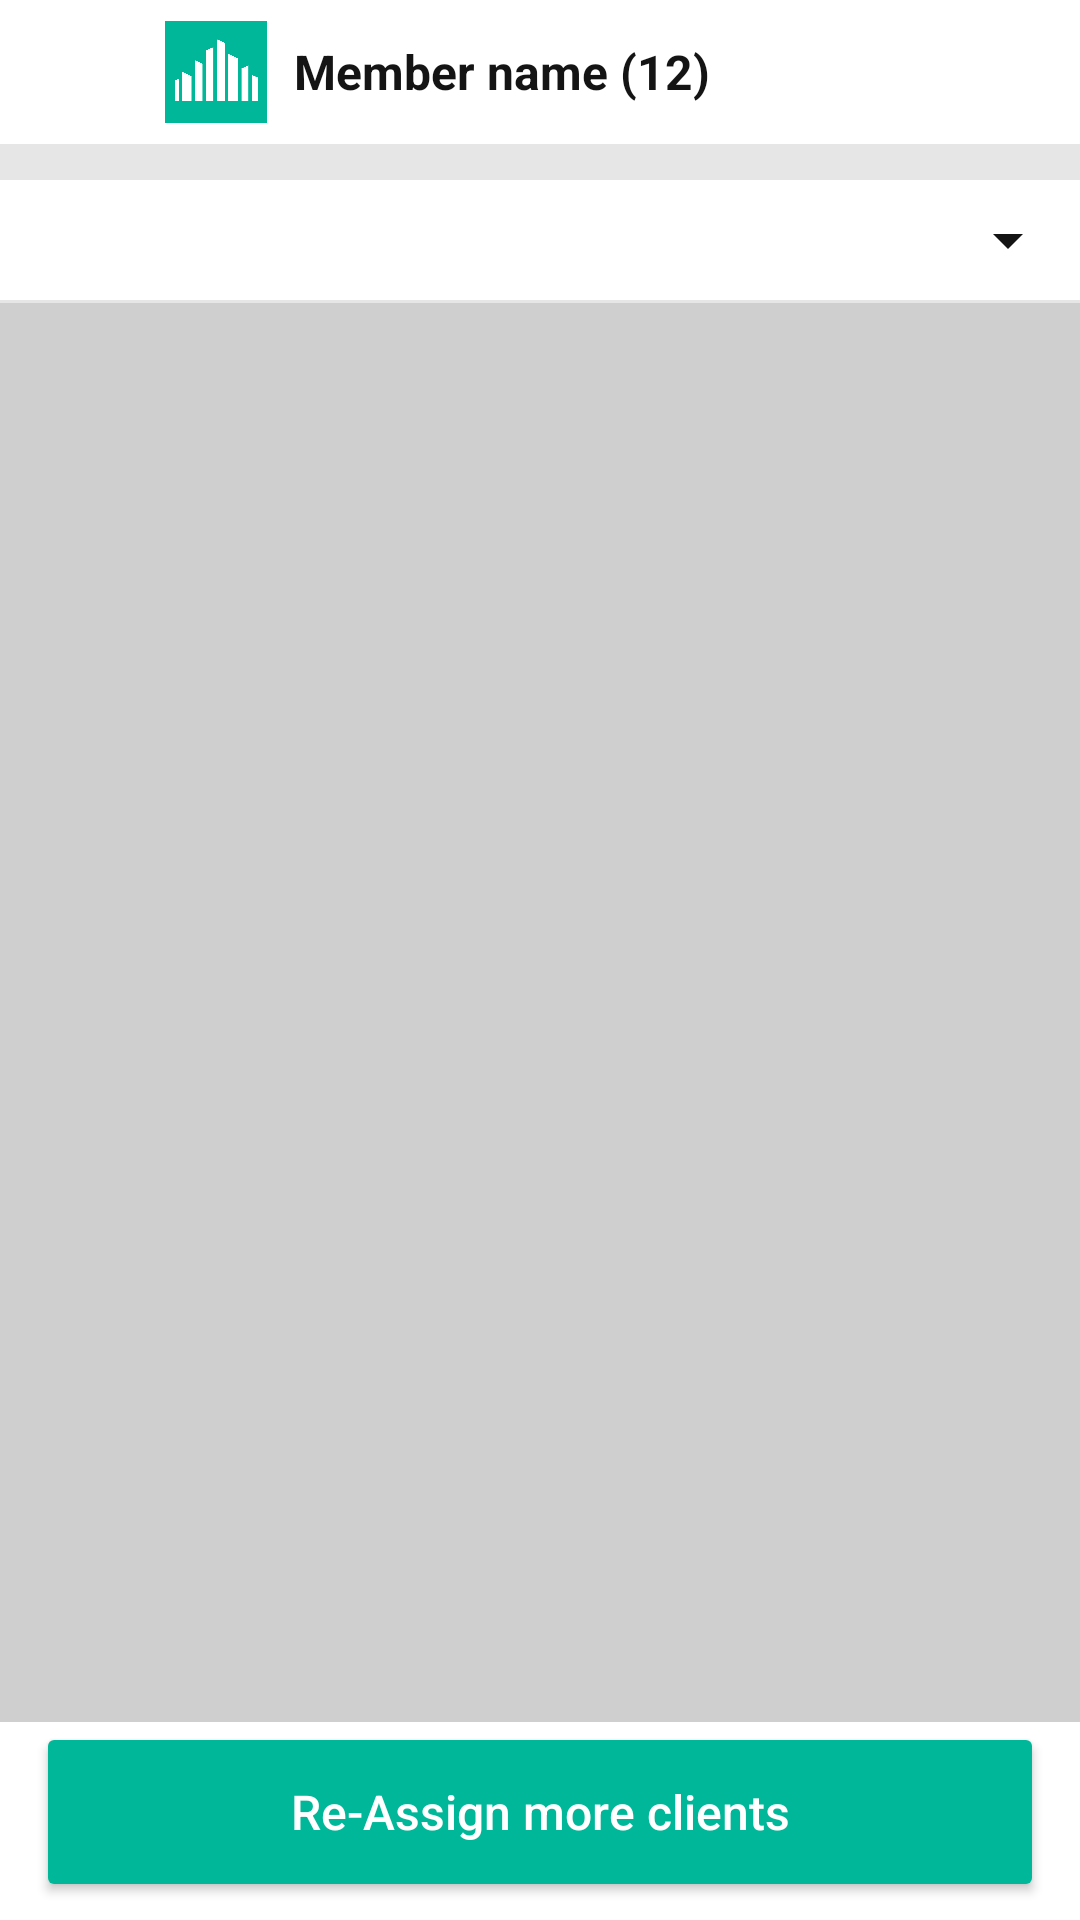

This screen was rendered from an Android layout file. Write that file and the resources it references.
<!-- AndroidManifest.xml: application theme Theme.PropertyJunction -->
<!-- res/layout/activity_team_member_open.xml -->
<?xml version="1.0" encoding="utf-8"?>
<androidx.appcompat.widget.LinearLayoutCompat xmlns:android="http://schemas.android.com/apk/res/android"
    xmlns:app="http://schemas.android.com/apk/res-auto"
    xmlns:tools="http://schemas.android.com/tools"
    android:layout_width="match_parent"
    android:layout_height="match_parent"
    android:background="@color/background_0"
    android:orientation="vertical"
    tools:context=".TeamMemberOpen">

    <include layout="@layout/view_ll_press_back" />

    <include
        layout="@layout/view_iv_wide_line"
        android:layout_width="match_parent"
        android:layout_height="12dp" />

    <Spinner
        android:id="@+id/spnr_price_unit"
        android:layout_width="match_parent"
        android:layout_height="40dp"
        android:backgroundTint="@color/text_heading"
        android:gravity="start"
        android:paddingHorizontal="12dp" />

    <include
        layout="@layout/view_iv_wide_line"
        android:layout_width="match_parent"
        android:layout_height="1dp" />

    <androidx.recyclerview.widget.RecyclerView
        android:id="@+id/rec_clients"
        android:layout_width="match_parent"
        android:layout_height="wrap_content"
        android:layout_weight="1"
        android:background="@color/text_hint_extra_light"
        android:clipToPadding="false"
        android:paddingBottom="84dp" />

    <Button
        style="@style/body"
        android:layout_width="match_parent"
        android:layout_height="60dp"
        android:layout_marginHorizontal="12dp"
        android:layout_marginBottom="6dp"
        android:backgroundTint="@color/app_theme_color"
        android:text="Re-Assign more clients"
        android:textAllCaps="false"
        android:textColor="@color/background_0" />

</androidx.appcompat.widget.LinearLayoutCompat>
<!-- res/layout/view_ll_press_back.xml (included above) -->
<?xml version="1.0" encoding="utf-8"?>
<androidx.appcompat.widget.LinearLayoutCompat xmlns:android="http://schemas.android.com/apk/res/android"
    xmlns:app="http://schemas.android.com/apk/res-auto"
    android:layout_width="match_parent"
    android:layout_height="48dp"
    android:background="@color/background_0"
    android:gravity="center_vertical"
    android:orientation="horizontal">

    <ImageView
        android:id="@+id/iv_back"
        android:layout_width="40dp"
        android:layout_height="40dp"
        android:layout_marginStart="6dp"
        android:padding="12dp"
        android:src="@drawable/img_left_arrow" />

    <ImageView
        android:id="@+id/iv_dp"
        android:layout_width="40dp"
        android:layout_height="40dp"
        android:layout_marginStart="6dp"
        android:padding="3dp"
        android:src="@drawable/img_property_junction_logo" />

    <TextView
        android:id="@+id/tv_back"
        style="@style/body"
        android:layout_width="match_parent"
        android:layout_height="match_parent"
        android:layout_marginStart="6dp"
        android:layout_weight="1"
        android:animateLayoutChanges="true"
        android:gravity="center|start"
        android:maxLines="1"
        android:text="Member name (12)"
        android:textColor="@color/text_heading"
        android:textStyle="bold" />

    <ImageView
        android:layout_width="40dp"
        android:layout_height="40dp"
        android:layout_marginEnd="4dp"
        android:background="?attr/selectableItemBackground"
        android:clickable="true"
        android:padding="10dp"
        android:src="@drawable/img_more_dots"
        app:tint="@color/text_heading" />

</androidx.appcompat.widget.LinearLayoutCompat>
<!-- res/layout/view_iv_wide_line.xml (included above) -->
<?xml version="1.0" encoding="utf-8"?>
<ImageView xmlns:android="http://schemas.android.com/apk/res/android"
    android:layout_width="match_parent"
    android:layout_height="12dp"
    android:layout_marginTop="12dp"
    android:background="@color/text_hint_extra_light_max" />
<!-- resources referenced by this layout -->
<resources>
  <color name="app_theme_color">#00b899</color>
  <color name="background_0">#ffffff</color>
  <color name="text_heading">#141414</color>
  <color name="text_hint_extra_light">#CFCFCF</color>
  <color name="text_hint_extra_light_max">#E6E6E6</color>
  <!-- drawable img_property_junction_logo: png bitmap (drawable-v24, 14087 bytes) -->
  <style name="body">
          <item name="android:textColor">@color/text_body</item>
          <item name="android:textSize">16sp</item>
          <item name="android:gravity">center</item>
          <item name="android:textStyle">normal</item>
      </style>
  <style name="Theme.PropertyJunction" parent="Theme.AppCompat.Light.NoActionBar">
          
          <item name="colorPrimary">@color/app_theme_color</item>
          <item name="colorPrimaryVariant">@color/app_theme_color</item>
          <item name="colorOnPrimary">@color/black</item>
          
          <item name="colorSecondary">@color/app_theme_color</item>
          <item name="colorSecondaryVariant">@color/app_theme_color</item>
          <item name="colorOnSecondary">@color/black</item>
          <item name="android:spotShadowAlpha">0.2</item>
          
          <item name="android:statusBarColor">@color/background_0</item>
          <item name="android:windowLightStatusBar" tools:targetApi="m">true</item>
  
  
          <item name="android:navigationBarColor">@color/background_0</item>
          
      </style>
  <color name="text_body">#292929</color>
  <color name="black">#FF000000</color>
</resources>
